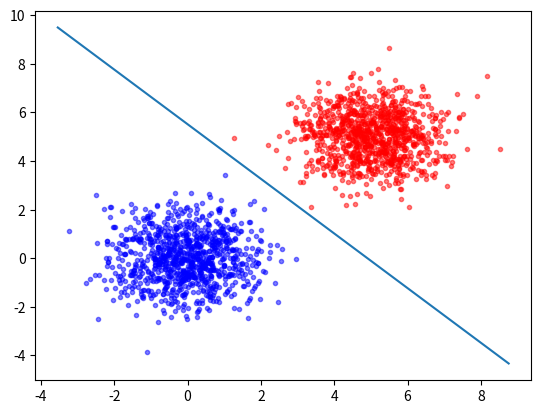
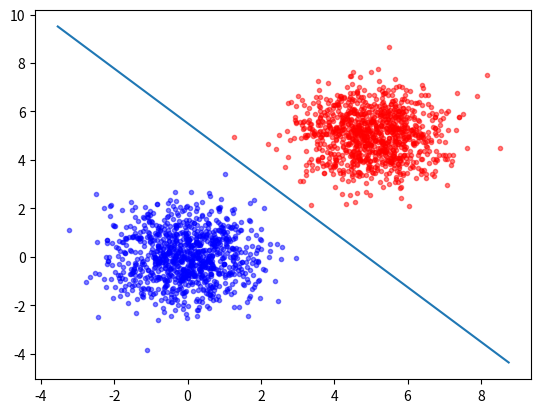

These figures' Python source, in order:
import random
import sys
import math
import numpy as np
import matplotlib.pyplot as plt
from sympy import diff
from math import log
from numpy import linalg

def Random_Normal_Num():
    random_array = np.array([random.random() for x in range(12)])
    random_num = random_array.sum()-6
    return random_num

def Random_Gauss_Generator(mean, var):
    return (var**(1/2))*Random_Normal_Num() + mean

def sigmoid(z):
    try:
        return 1/(1+math.exp(-z))
    except OverflowError:
        return overflow_determine(-z)

def draw_pred(w, Gradient, counter):
    x_range = np.arange(np.amin(xs)-0.3*vx1, np.amax(xs)+0.3*vx1, 0.1)
    plt.scatter(D1_x, D1_y, marker='.', alpha=0.5, color='blue')
    plt.scatter(D2_x, D2_y, marker='.', alpha=0.5, color='red')
    plt.plot(x_range, -(w[0]+w[1]*x_range)/w[2])
    plt.show()
    print("%d data have been trained" %counter)
    print("\nw : ", w)
#     print("\nGradient : \n", Gradient)
    print("loss : ", loss)
    print("---------------------\n")

def overflow_determine(x):
    print("OVERFLOWEXCEPTION EXCEPTION")
    f_MAX = sys.float_info.max
#     f_MIN = sys.float_info.min
    if x > 0:
        return f_MAX
    else:
        return 0

def hession(X, z, rows):
    D = np.zeros((rows, rows))
    for i in range(rows):
        try:
            tmp_e = math.exp(-z[i])
        except OverflowError:
            tmp_e = overflow_determine(-z[i])
            
        if tmp_e>=1.e+5 or tmp_e<=-1.e+5:
            D[i][i] = 0
        elif tmp_e<=0.00001 and tmp_e>=-0.00001:
            D[i][i] = 1
        else:
            D[i][i] = tmp_e / ((1+tmp_e**2))
    return np.matmul(np.matmul(X.T, D), X)


def gradient(X, Y, z, rows):
    Y_sigmoid = []
    loss = 0
    for i in range(rows):
        tmp_sigmoid = sigmoid(z[i])
        Y_sigmoid.append(tmp_sigmoid)
        loss += cal_loss(Y[i], tmp_sigmoid)
    return loss/rows, np.matmul(X.T, (Y_sigmoid-Y).reshape(rows, 1))


def cal_loss(Y, Y_pred):
    try :
        return -1*(Y*log(Y_pred) + (1-Y)*log(1-Y_pred))
    except ValueError:
        return 0


data_num = 1000
mat_row = 2*data_num

mx1 = 0
my1 = 0
vx1 = 1
vy1 = 1

mx2 = 5
my2 = 5
vx2 = 1
vy2 = 1

D1=[]
D1_x=[]
D1_y=[]

D2=[]
D2_x=[]
D2_y=[]

X=[]
Y=[]

for i in range(data_num):
    x = Random_Gauss_Generator(mx1, vx1)
    y = Random_Gauss_Generator(my1, vy1)
    D1_x.append(x)
    D1_y.append(y)
    D1.append((x, y))
    X.append([1, x, y])
    Y.append(0)

    x = Random_Gauss_Generator(mx2, vx2)
    y = Random_Gauss_Generator(my2, vy2)
    D2_x.append(x)
    D2_y.append(y)
    D2.append((x, y))
    X.append([1, x, y])
    Y.append(1)

X = np.asarray(X).reshape(mat_row, 3)
Y = np.array(Y)

# xs records whole x points
xs = []
xs = np.append(xs, D1_x)
xs = np.append(xs, D2_x)

w = np.array([0,0,0])
lr = 0.1
counter = 0
# print(z)

while(1):
    z = np.matmul(X, w.T)
    Hession = hession(X, z, mat_row)
    loss, Gradient = gradient(X, Y, z, mat_row)
    
    if linalg.cond(Hession) < 1/sys.float_info.epsilon: 
        update = np.matmul(np.linalg.inv(Hession), Gradient).reshape(1,3)
        update = np.squeeze(update)
    else:
        update = Gradient

    w = w-update
    counter += 1
    
    if loss<=0.002:
        break
    elif counter>=5000:
        break
    
    if counter%50==0:
        print("%d data have been trained..." %counter)
    
    if counter%100==0:
        draw_pred(w, Gradient, counter)
        
draw_pred(w, Gradient, counter)

print("The result has Converged.")
w /= w[2]
# print("\nThe final line is : ")
# print("Y = %.2fX + %.2f" %(w[1], w[0]))
